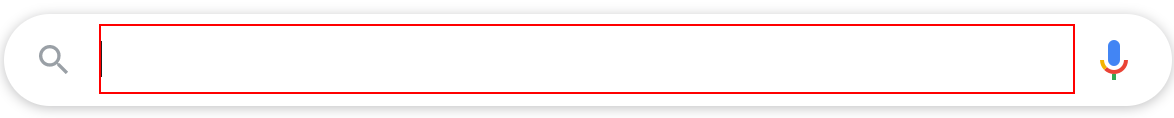
Task: Clothing Consultant
Workflow: Main

Step 1: type "[city+ " weather in Fahrenheit"]" into the text box 'q'

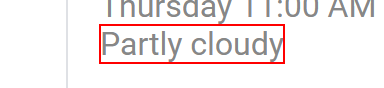
Step 2: get-text from the element 'wob_dc'

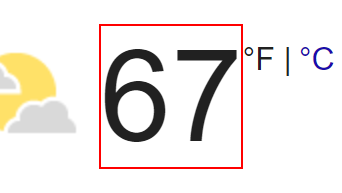
Step 3: get-text from the element 'wob_tm'
